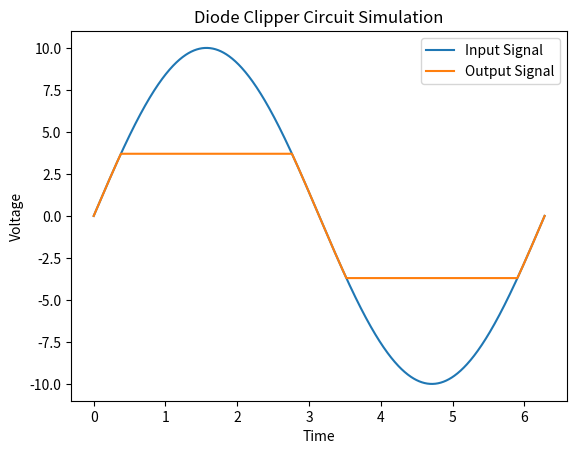

Write the Python code that produced this figure.
import numpy as np
import matplotlib.pyplot as plt

def diode_clipper(input_signal, V_clip, Vk):
    output_signal = input_signal.copy()
    for i in range(len(output_signal)):
        if output_signal[i] > V_clip+Vk:
            output_signal[i] = V_clip+Vk
        elif output_signal[i] < -V_clip -Vk:
            output_signal[i] = -V_clip -Vk
    return output_signal

t = np.linspace(0, 2*np.pi, 1000)  
v_in = 10*np.sin(t)  
v_out = diode_clipper(v_in, 3,0.7) 

plt.plot(t, v_in, label='Input Signal')
plt.plot(t, v_out, label='Output Signal')
plt.xlabel('Time')
plt.ylabel('Voltage')
plt.title('Diode Clipper Circuit Simulation')
plt.legend()
plt.show()
